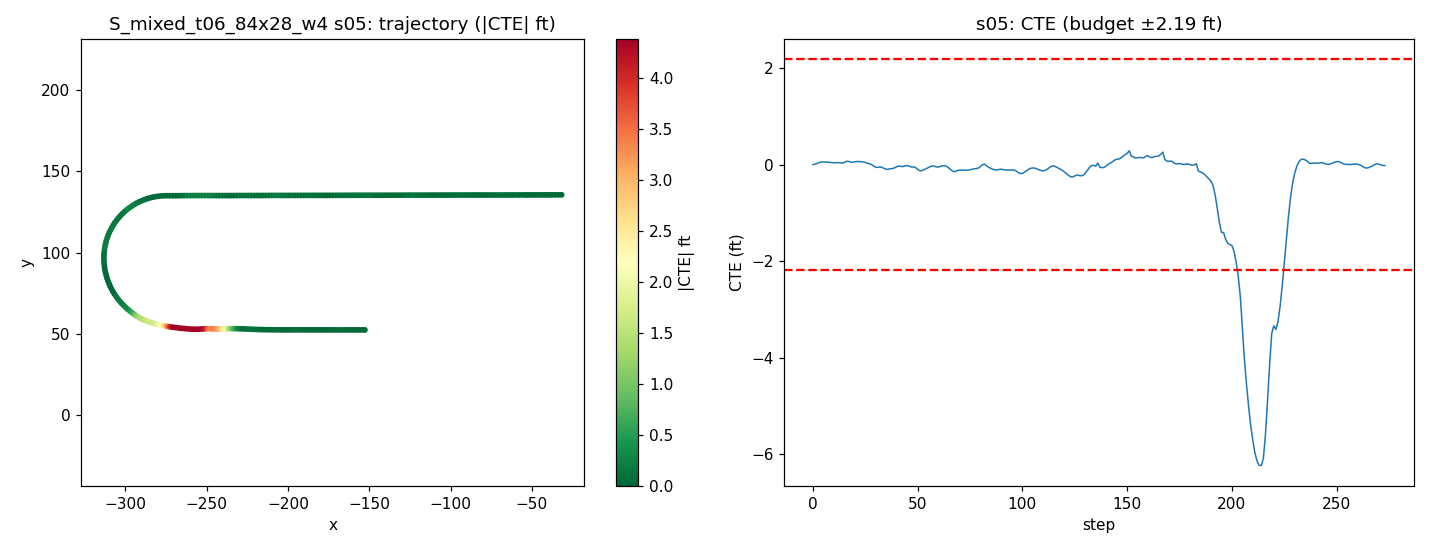

The table this chart was drawn from, first rows:
step, time_sec, nn_steer, expert_steer, cte_m, cte_ft, speed_mph, x, y, yaw
0, 0.0, 0.00151, -0.001321, 0.001203, 0.003948, 21.96, -31.71, 135.6, -179.8
1, 0.2, 0.002901, -0.00328, 0.003576, 0.01173, 22.33, -33.72, 135.6, -179.8
2, 0.4, -0.0001093, -0.007285, 0.008603, 0.02823, 20.67, -35.64, 135.5, -179.7
3, 0.6, -0.00384, -0.009216, 0.01453, 0.04767, 18.81, -37.41, 135.5, -179.7
4, 0.8, -0.003468, -0.008204, 0.01787, 0.05864, 17.46, -39.02, 135.5, -179.8
5, 1.0, 0.0001265, -0.004604, 0.01803, 0.05914, 16.97, -40.55, 135.5, -179.9
6, 1.2, 0.0002886, -0.007706, 0.01733, 0.05685, 17.89, -42.1, 135.5, -179.9
7, 1.4, -1.0060146450996399e-05, -0.006304, 0.01682, 0.05519, 19.56, -43.79, 135.5, -179.9
8, 1.6, -0.00267, -0.005496, 0.0163, 0.05348, 20.44, -45.59, 135.5, -179.9
9, 1.8, 0.003594, -0.002656, 0.01398, 0.04585, 20.17, -47.41, 135.5, -180
10, 2.0, 0.0005545, -0.003357, 0.01302, 0.04272, 19.39, -49.18, 135.5, -179.9
11, 2.2, -0.000129, -0.004639, 0.01365, 0.0448, 18.8, -50.89, 135.5, -179.8
12, 2.4, -0.004281, -0.004289, 0.01441, 0.04727, 18.82, -52.57, 135.5, -179.8
13, 2.6, 0.003158, -0.001296, 0.01237, 0.04058, 19.42, -54.28, 135.5, -179.9
14, 2.8, 0.005912, -0.004122, 0.01096, 0.03596, 20.06, -56.05, 135.5, -179.9
15, 3.0, 0.001937, -0.009863, 0.01471, 0.04825, 20.25, -57.86, 135.5, -179.7
16, 3.2, -0.01351, -0.0145, 0.02224, 0.07298, 20.01, -59.66, 135.5, -179.6
17, 3.4, 0.002063, -0.005743, 0.02174, 0.07131, 19.67, -61.44, 135.5, -179.9
18, 3.6, 0.004511, -0.002208, 0.01774, 0.05821, 19.5, -63.19, 135.5, 180
19, 3.8, 0.001347, -0.00496, 0.01702, 0.05583, 19.62, -64.94, 135.5, -179.9
20, 4.0, -0.0007942, -0.006503, 0.01873, 0.06146, 19.9, -66.71, 135.5, -179.8
21, 4.2, -0.001866, -0.006325, 0.02059, 0.06756, 20.09, -68.5, 135.5, -179.8
22, 4.4, -0.0009171, -0.004892, 0.02102, 0.06896, 20.09, -70.3, 135.5, -179.9
23, 4.6, -0.0004795, -0.008616, 0.02006, 0.06581, 19.96, -72.09, 135.5, -179.9
24, 4.8, -0.001957, -0.006178, 0.01832, 0.0601, 19.84, -73.87, 135.4, -179.9
25, 5.0, 0.0001002, -0.00278, 0.01498, 0.04916, 19.82, -75.65, 135.4, -180
26, 5.2, 0.0003744, -0.0006081, 0.01092, 0.03581, 19.9, -77.42, 135.4, 180
27, 5.4, -0.003016, 0.00056, 0.007006, 0.02299, 20, -79.21, 135.4, -180
28, 5.6, -0.001849, 0.00372, 0.001147, 0.003762, 20.05, -81, 135.4, 179.9
29, 5.8, 0.001767, 0.007097, -0.007211, -0.02366, 20.03, -82.8, 135.5, 179.9
30, 6.0, 0.009432, 0.008001, -0.01519, -0.04983, 19.97, -84.59, 135.5, 179.9
31, 6.2, -0.0002931, 0.003107, -0.01617, -0.05306, 19.93, -86.37, 135.5, -179.9
32, 6.4, -0.007171, 0.004176, -0.01364, -0.04474, 19.94, -88.16, 135.4, -179.8
33, 6.6, -0.004177, 0.009179, -0.01566, -0.05139, 19.98, -89.95, 135.4, -180
34, 6.8, 0.006158, 0.01555, -0.02317, -0.07603, 20.01, -91.74, 135.4, 179.9
35, 7.0, 0.005555, 0.01338, -0.02844, -0.09329, 20.02, -93.53, 135.4, 180
36, 7.2, -0.0002287, 0.007561, -0.02781, -0.09124, 20, -95.32, 135.4, -179.8
37, 7.4, -0.002451, 0.004884, -0.02497, -0.08191, 19.98, -97.11, 135.4, -179.8
38, 7.6, 0.005935, 0.005201, -0.02351, -0.07713, 19.97, -98.9, 135.4, -179.8
39, 7.8, -4.9816444516181946e-05, 0.001152, -0.01881, -0.06173, 19.98, -100.7, 135.4, -179.7
40, 8.0, -0.003945, -0.001544, -0.01195, -0.0392, 20, -102.5, 135.4, -179.6
41, 8.2, -0.007371, 0.00044, -0.007537, -0.02473, 20.01, -104.3, 135.4, -179.7
42, 8.4, 0.00517, 0.007336, -0.009617, -0.03155, 20.01, -106.1, 135.4, -180
43, 8.6, 0.006676, 0.005783, -0.01121, -0.03678, 20, -107.8, 135.4, -179.9
44, 8.8, -0.007799, -0.001711, -0.006694, -0.02196, 19.99, -109.6, 135.4, -179.7
45, 9.0, -0.005187, 0.0006467, -0.004779, -0.01568, 19.99, -111.4, 135.4, -179.8
46, 9.2, 0.003225, 0.006231, -0.009033, -0.02964, 20, -113.2, 135.4, 180
47, 9.4, 0.004985, 0.006378, -0.01338, -0.04389, 20, -115, 135.4, 180
48, 9.6, -0.008629, 0.002874, -0.01344, -0.04409, 20, -116.8, 135.4, -179.8
49, 9.8, -0.005468, 0.006701, -0.0174, -0.05708, 20, -118.6, 135.4, 180
50, 10.0, 0.006428, 0.01243, -0.02822, -0.09259, 20, -120.4, 135.4, 179.8
51, 10.2, 0.009768, 0.02621, -0.0371, -0.1217, 20, -122.2, 135.4, 179.9
52, 10.4, 0.003256, 0.01532, -0.03722, -0.1221, 20, -124, 135.4, -179.8
53, 10.6, -0.002576, 0.006564, -0.03105, -0.1019, 20, -125.8, 135.4, -179.6
54, 10.8, 0.001428, 0.004056, -0.02481, -0.08139, 20, -127.5, 135.4, -179.7
55, 11.0, -0.0002522, 0.001037, -0.01824, -0.05985, 20, -129.3, 135.4, -179.6
56, 11.2, -0.003384, -0.001395, -0.01127, -0.03696, 20, -131.1, 135.3, -179.6
57, 11.4, -0.00714, -0.0008627, -0.006718, -0.02204, 20, -132.9, 135.3, -179.7
58, 11.6, -0.0005438, 0.003637, -0.008348, -0.02739, 20, -134.7, 135.3, -180
59, 11.8, 0.007339, 0.006021, -0.01331, -0.04368, 20, -136.5, 135.3, 180
... 214 more rows
